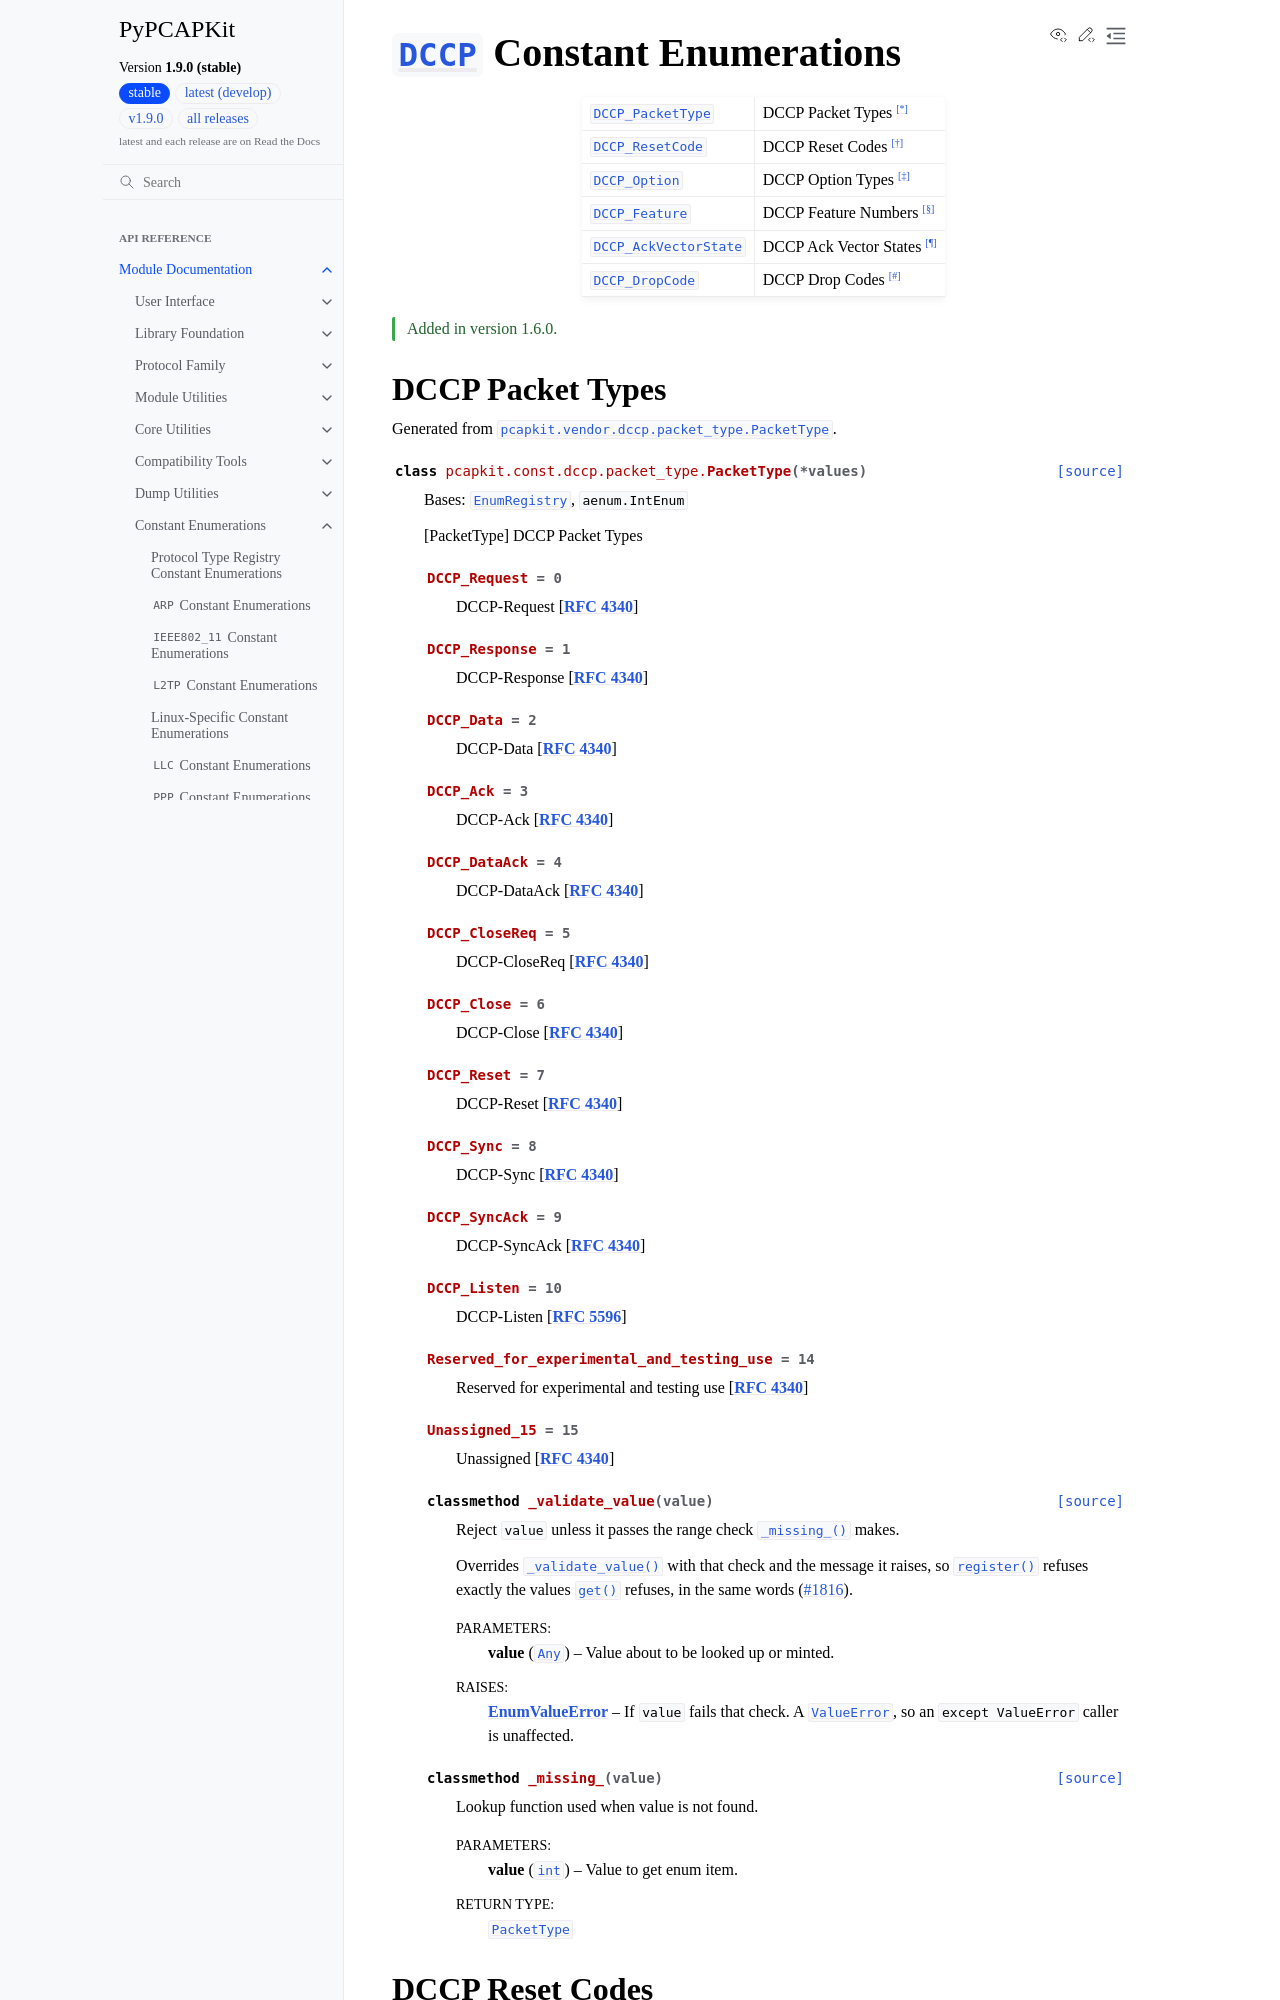

repository: JarryShaw/PyPCAPKit · page: pcapkit/const/dccp.html · generator: sphinx

==============================================================================
:class:`~pcapkit.protocols.transport.dccp.protocol.DCCP` Constant Enumerations
==============================================================================

.. module:: pcapkit.const.dccp

.. list-table::
